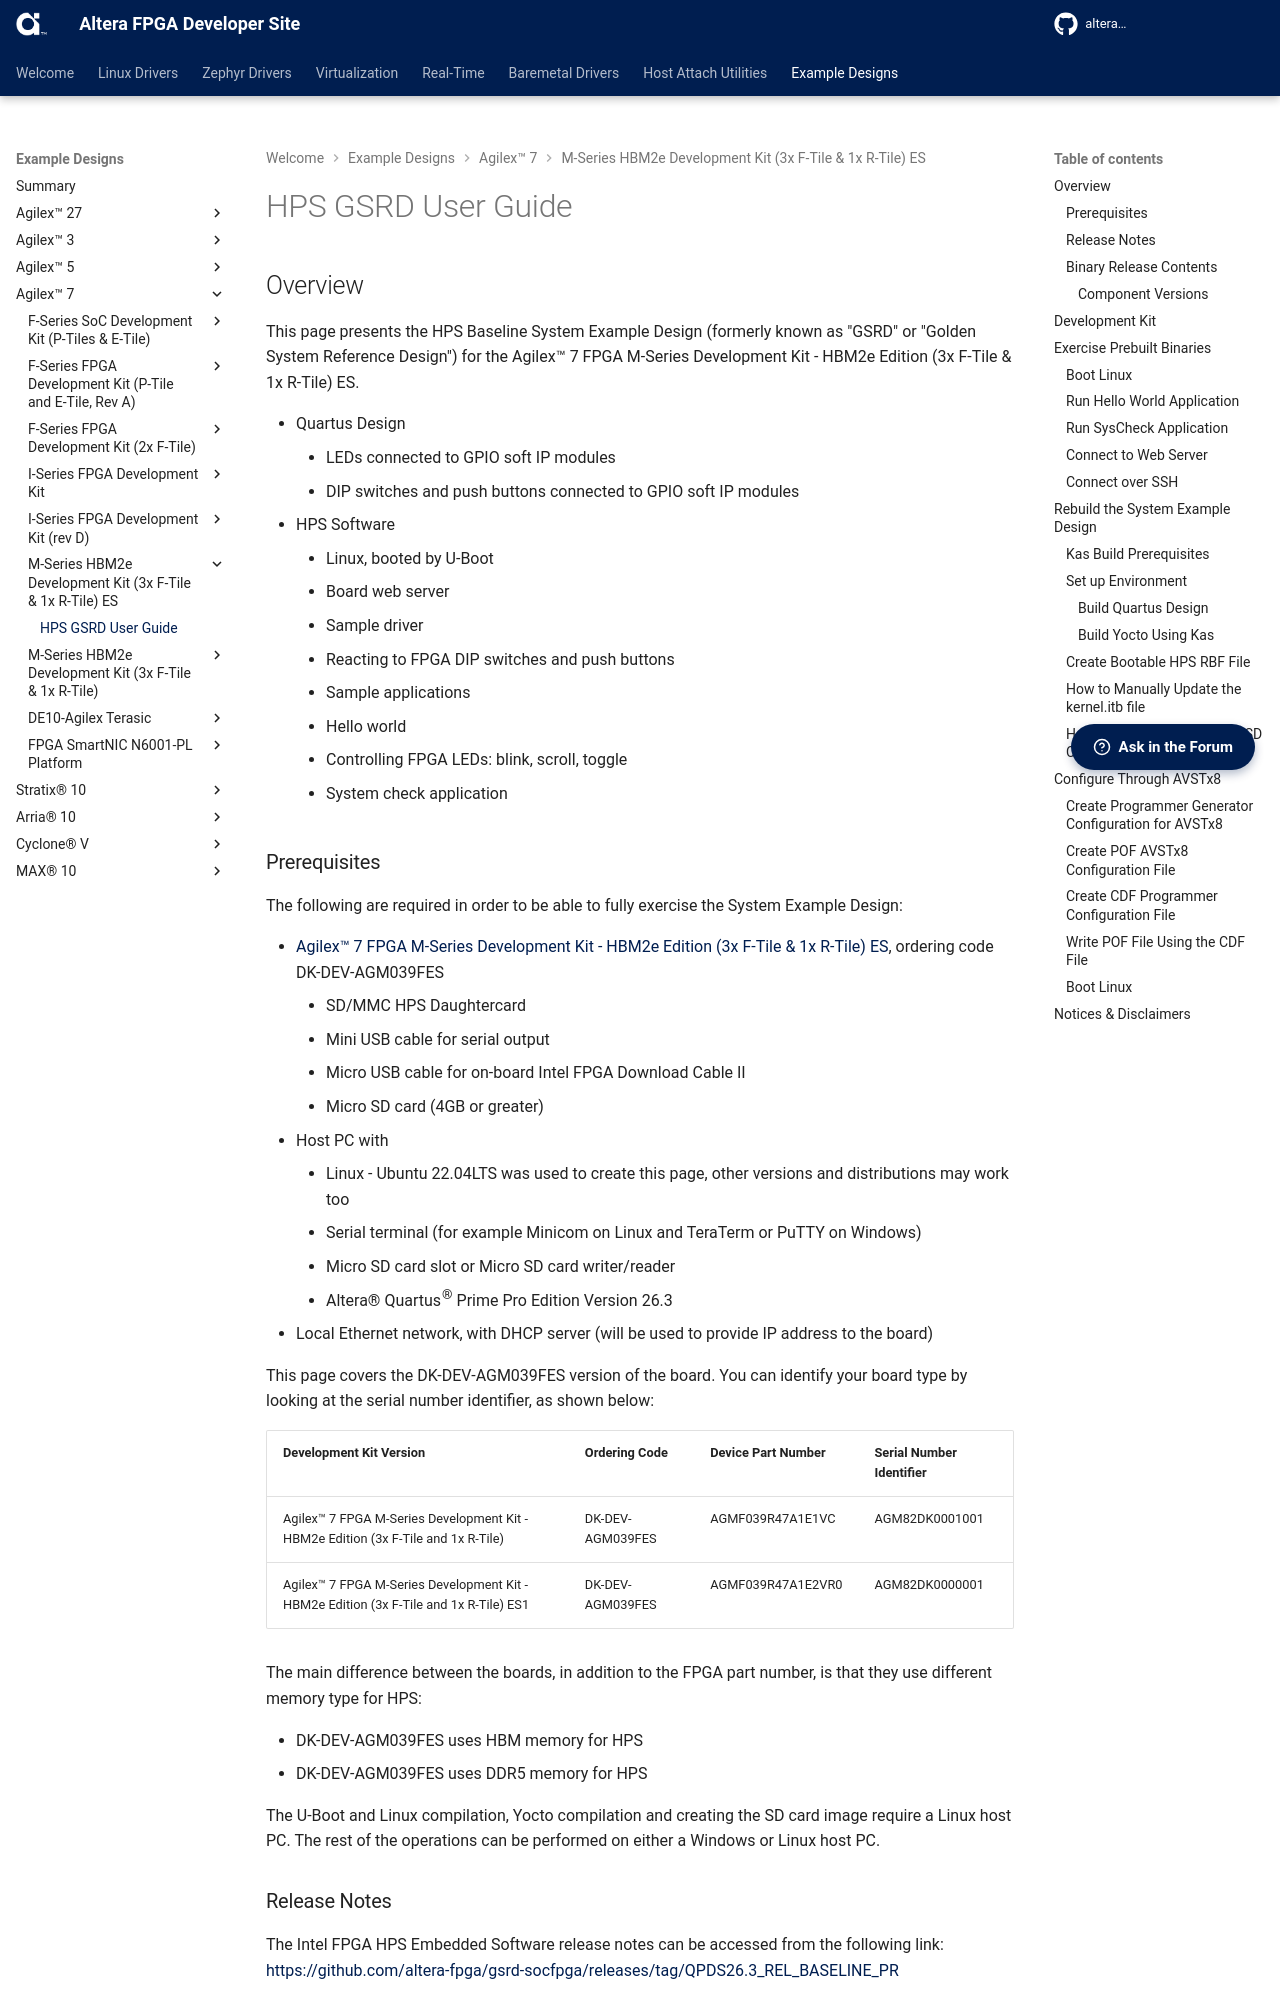

repository: altera-fpga/altera-fpga.github.io · page: rel-26.3/embedded-designs/agilex-7/m-series/hbm2e-es/ug-gsrd-agx7m-hbm2e-es/index.html · generator: mkdocs



## Overview 

This page presents the HPS Baseline System Example Design (formerly known as "GSRD" or "Golden System Reference Design") for the Agilex™ 7 FPGA M-Series Development Kit - HBM2e Edition (3x F-Tile & 1x R-Tile) ES.

- Quartus Design
  - LEDs connected to GPIO soft IP modules 
  - DIP switches and push buttons connected to GPIO soft IP modules 
- HPS Software
  - Linux, booted by U-Boot
  - Board web server 
  - Sample driver 
  - Reacting to FPGA DIP switches and push buttons 
  - Sample applications 
  - Hello world 
  - Controlling FPGA LEDs: blink, scroll, toggle 
  - System check application

### Prerequisites 

The following are required in order to be able to fully exercise the System Example Design: 

- [Agilex™ 7 FPGA M-Series Development Kit - HBM2e Edition (3x F-Tile & 1x R-Tile) ES](https://www.altera.com/products/devkit/po-3016/agilex-7-fpga-m-series-development-kit-hbm2e-edition-3x-f-tile-1x-r-tile-es), ordering code DK-DEV-AGM039FES
  - SD/MMC HPS Daughtercard 
  - Mini USB cable for serial output 
  - Micro USB cable for on-board Intel FPGA Download Cable II 
  - Micro SD card (4GB or greater) 
- Host PC with 
  - Linux - Ubuntu 22.04LTS was used to create this page, other versions and distributions may work too 
  - Serial terminal (for example Minicom on Linux and TeraTerm or PuTTY on Windows) 
  - Micro SD card slot or Micro SD card writer/reader 
  - Altera&reg; Quartus<sup>&reg;</sup> Prime Pro Edition Version 26.1.1
- Local Ethernet network, with DHCP server (will be used to provide IP address to the board) 

This page covers the DK-DEV-AGM039FES version of the board. You can identify your board type by looking at the serial number identifier, as shown below:

| Development Kit Version | Ordering Code | Device Part Number | Serial Number Identifier |
| :-- | :-- |  :-- |  :-- |
| Agilex™ 7 FPGA M-Series Development Kit - HBM2e Edition (3x F-Tile and 1x R-Tile) | DK-DEV-AGM039FES | 	AGMF039R47A1E1VC | AGM82DK0001001 |
| Agilex™ 7 FPGA M-Series Development Kit - HBM2e Edition (3x F-Tile and 1x R-Tile) ES1 | DK-DEV-AGM039FES | AGMF039R47A1E2VR0 | AGM82DK0000001 |

The main difference between the boards, in addition to the FPGA part number, is that they use different memory type for HPS:

* DK-DEV-AGM039FES uses HBM memory for HPS
* DK-DEV-AGM039FES uses DDR5 memory for HPS

The U-Boot and Linux compilation, Yocto compilation and creating the SD card image require a Linux host PC. The rest of the operations can be performed on either a Windows or Linux host PC. 

### Release Notes 

The Intel FPGA HPS Embedded Software release notes can be accessed from the following link: [https://github.com/altera-fpga/gsrd-socfpga/releases/tag/QPDS26.1.1_REL_GSRD_PR](https://github.com/altera-fpga/gsrd-socfpga/releases/tag/QPDS26.1.1_REL_GSRD_PR)

### Binary Release Contents 

The binary release files are accessible at [https://releases.rocketboards.org/2026.08/gsrd/agilex7_dk_dev_agm039fes_gsrd/](https://releases.rocketboards.org/2026.08/gsrd/agilex7_dk_dev_agm039fes_gsrd/).

The source code is also included on the SD card in the Linux rootfs path `/home/root`: 

| File | Description | 
| :-- | :-- | 
| linux-socfpga-v6.18.20-lts-src.tar.gz | Source code for Linux kernel | 
| u-boot-socfpga-v2026.04-src.tar.gz | Source code for U-Boot | 
| arm-trusted-firmware-v2.14.1-src.tar.gz | Source code for Arm Trusted Firmware |
